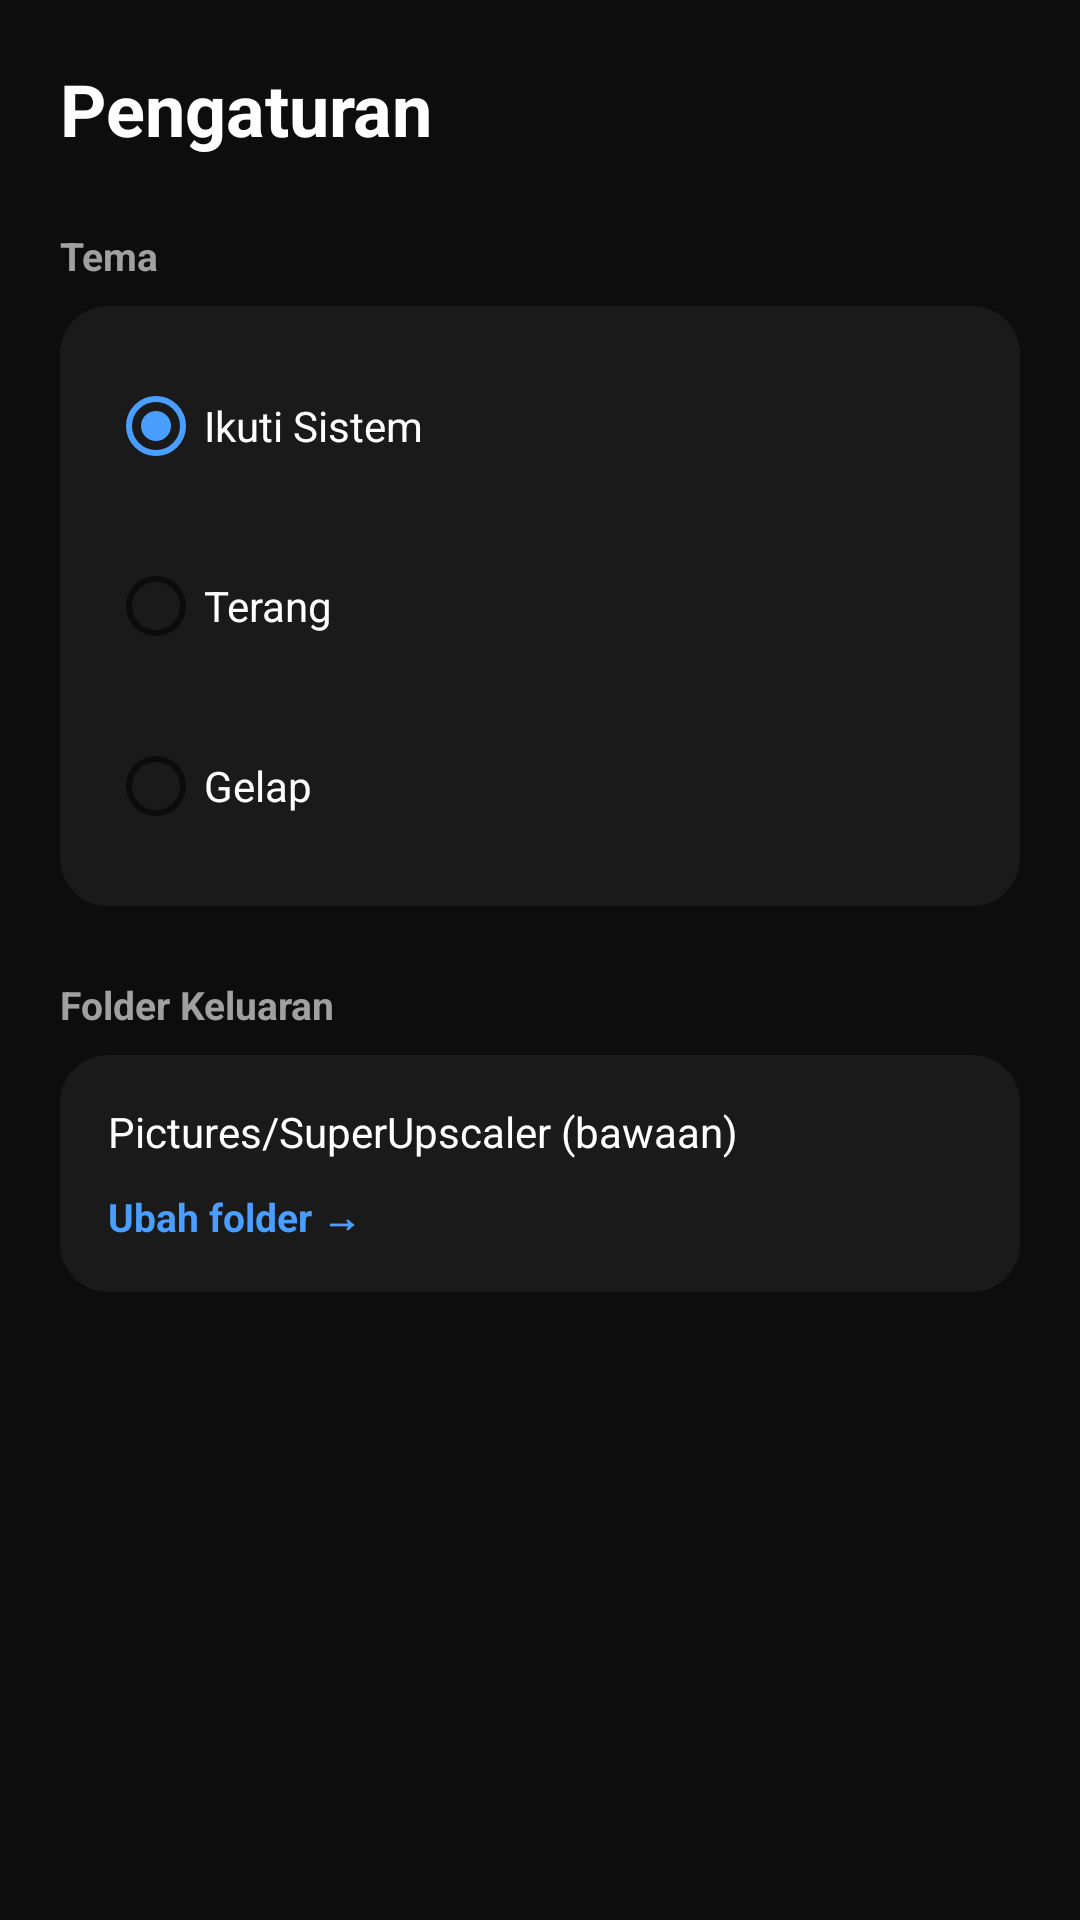

Here is an Android app screen rendered from its layout file. Give the layout XML and the strings, colors and styles it references.
<!-- AndroidManifest.xml: application theme Theme.SuperUpscaler -->
<!-- res/layout/activity_settings.xml -->
<?xml version="1.0" encoding="utf-8"?>
<ScrollView xmlns:android="http://schemas.android.com/apk/res/android"
    android:layout_width="match_parent"
    android:layout_height="match_parent"
    android:background="@color/bg_dark">

    <LinearLayout
        android:layout_width="match_parent"
        android:layout_height="wrap_content"
        android:orientation="vertical"
        android:padding="20dp">

        <TextView
            android:layout_width="wrap_content"
            android:layout_height="wrap_content"
            android:text="Pengaturan"
            android:textColor="@color/text_white"
            android:textSize="24sp"
            android:textStyle="bold"
            android:layout_marginBottom="24dp" />

        <TextView
            android:layout_width="wrap_content"
            android:layout_height="wrap_content"
            android:text="Tema"
            android:textColor="@color/text_gray"
            android:textSize="13sp"
            android:textStyle="bold"
            android:layout_marginBottom="8dp" />

        <RadioGroup
            android:id="@+id/radioTheme"
            style="@style/RoundedCard"
            android:layout_width="match_parent"
            android:layout_height="wrap_content"
            android:layout_marginBottom="24dp">

            <RadioButton
                android:id="@+id/themeSystem"
                android:layout_width="match_parent"
                android:layout_height="wrap_content"
                android:text="Ikuti Sistem"
                android:textColor="@color/text_white"
                android:checked="true" />

            <RadioButton
                android:id="@+id/themeLight"
                android:layout_width="match_parent"
                android:layout_height="wrap_content"
                android:text="Terang"
                android:textColor="@color/text_white"
                android:layout_marginTop="12dp" />

            <RadioButton
                android:id="@+id/themeDark"
                android:layout_width="match_parent"
                android:layout_height="wrap_content"
                android:text="Gelap"
                android:textColor="@color/text_white"
                android:layout_marginTop="12dp" />
        </RadioGroup>

        <TextView
            android:layout_width="wrap_content"
            android:layout_height="wrap_content"
            android:text="Folder Keluaran"
            android:textColor="@color/text_gray"
            android:textSize="13sp"
            android:textStyle="bold"
            android:layout_marginBottom="8dp" />

        <LinearLayout
            style="@style/RoundedCard"
            android:layout_width="match_parent"
            android:layout_height="wrap_content"
            android:orientation="vertical">

            <TextView
                android:id="@+id/txtOutputFolder"
                android:layout_width="match_parent"
                android:layout_height="wrap_content"
                android:text="Pictures/SuperUpscaler (bawaan)"
                android:textColor="@color/text_white"
                android:textSize="14sp" />

            <TextView
                android:layout_width="wrap_content"
                android:layout_height="wrap_content"
                android:text="Ubah folder →"
                android:textColor="@color/accent_blue"
                android:textSize="13sp"
                android:textStyle="bold"
                android:layout_marginTop="10dp"
                android:id="@+id/btnChangeFolder" />
        </LinearLayout>

    </LinearLayout>
</ScrollView>
<!-- resources referenced by this layout -->
<resources>
  <color name="accent_blue">#4A9EFF</color>
  <color name="bg_dark">#0D0D0D</color>
  <color name="text_gray">#A0A0A0</color>
  <color name="text_white">#FFFFFF</color>
  <style name="RoundedCard">
          <item name="android:background">@drawable/bg_card_ripple</item>
          <item name="android:clickable">true</item>
          <item name="android:focusable">true</item>
          <item name="android:padding">16dp</item>
      </style>
  <style name="Theme.SuperUpscaler" parent="Theme.MaterialComponents.DayNight.NoActionBar">
          <item name="colorPrimary">@color/accent_blue</item>
          <item name="colorPrimaryVariant">@color/accent_blue</item>
          <item name="colorOnPrimary">@color/text_white</item>
          <item name="colorSecondary">@color/accent_blue</item>
          <item name="android:windowBackground">@color/bg_dark</item>
          <item name="android:colorControlHighlight">@color/accent_blue</item>
      </style>
  <!-- drawable bg_card_ripple (drawable) -->
  <?xml version="1.0" encoding="utf-8"?>
  <ripple xmlns:android="http://schemas.android.com/apk/res/android"
      android:color="#334A9EFF">
      <item>
          <shape android:shape="rectangle">
              <solid android:color="@color/card_dark" />
              <corners android:radius="16dp" />
          </shape>
      </item>
  </ripple>
  <color name="card_dark">#1A1A1A</color>
</resources>
